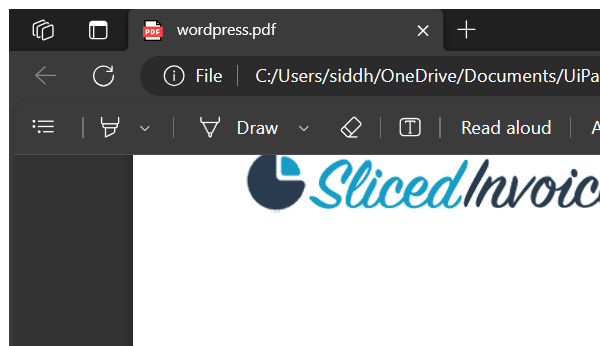
Workflow: Pract7B

Step 1: Attach Window 'msedge.exe wordpress.pdf' on the element in window 'wordpress.pdf - Personal - Microsoft Edge' (msedge.exe)

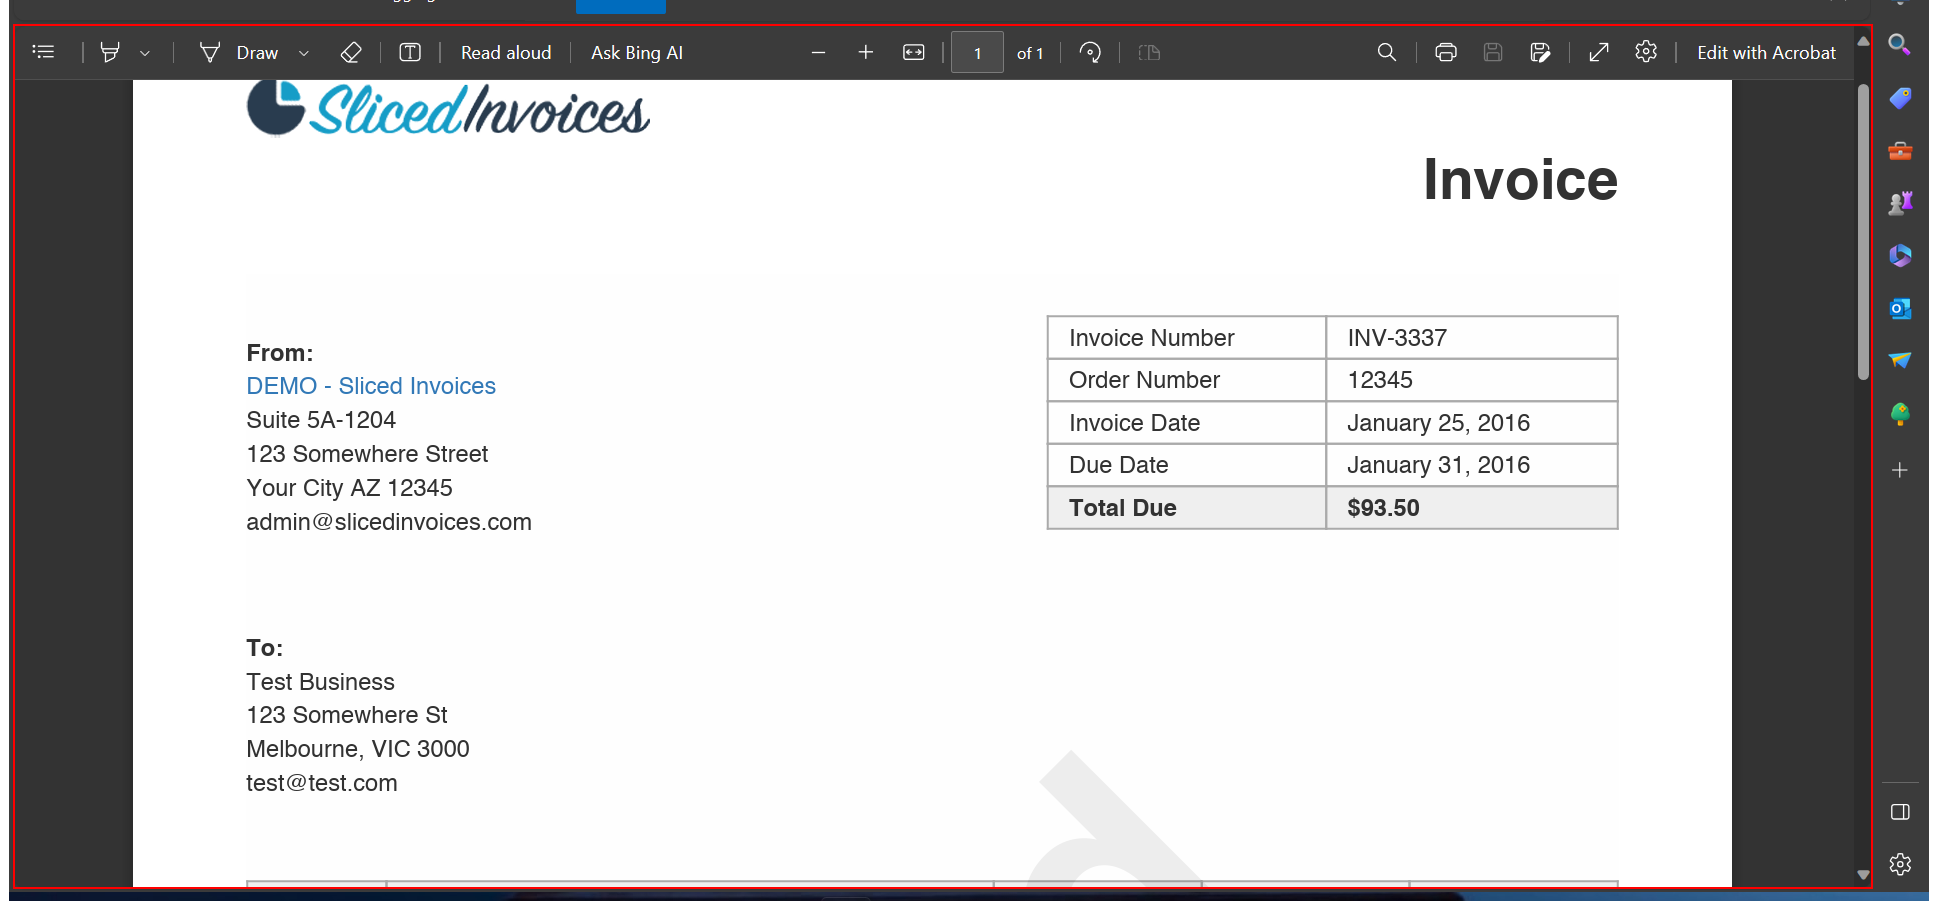
Step 2: get-text from the element in window 'Chrome Legacy Window'